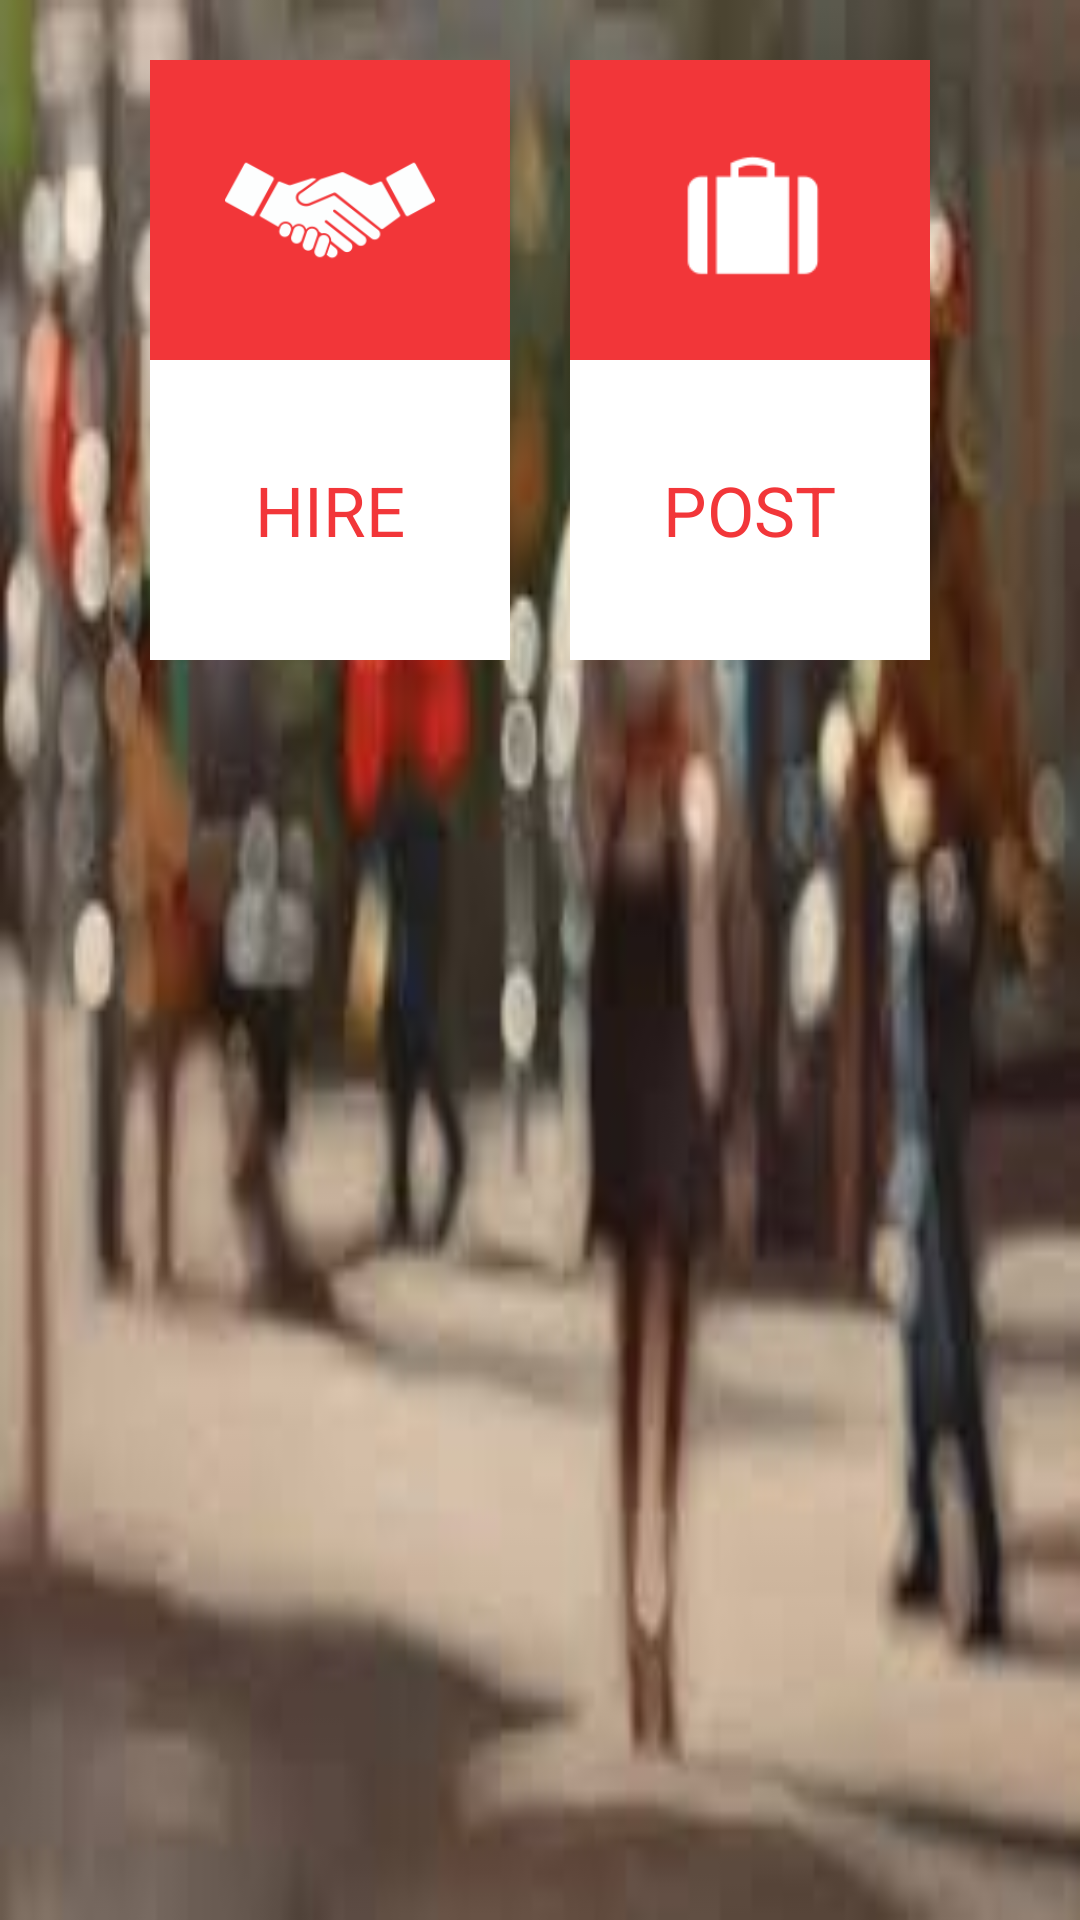

Produce the Android XML layout that renders to this screen, including the resource entries it uses.
<!-- AndroidManifest.xml: application theme AppTheme -->
<!-- res/layout/hire_post_layout.xml -->
<?xml version="1.0" encoding="utf-8"?>
<RelativeLayout xmlns:android="http://schemas.android.com/apk/res/android"
    android:layout_width="match_parent"
    android:layout_height="wrap_content"
    android:background="@drawable/background_image">

    <LinearLayout
        android:layout_width="wrap_content"
        android:layout_height="wrap_content"
        android:layout_centerHorizontal="true"
        android:orientation="horizontal">
        
        <LinearLayout
            android:layout_width="wrap_content"
            android:layout_height="wrap_content"
            android:orientation="vertical"
            android:paddingBottom="20dp"
            android:paddingLeft="20dp"
            android:paddingRight="10dp"
            android:paddingTop="20dp">

            <RelativeLayout
                android:layout_width="120dp"
                android:layout_height="100dp"
                android:background="@color/colorPrimary">

                <ImageView
                    android:layout_width="70dp"
                    android:layout_height="70dp"
                    android:layout_centerHorizontal="true"
                    android:layout_centerVertical="true"
                    android:src="@drawable/ic_handshake" />
            </RelativeLayout>

            <RelativeLayout
                android:layout_width="120dp"
                android:layout_height="100dp"
                android:background="@color/white">

                <TextView
                    android:layout_width="wrap_content"
                    android:layout_height="wrap_content"
                    android:layout_centerHorizontal="true"
                    android:layout_centerVertical="true"
                    android:text="HIRE"
                    android:textColor="@color/colorPrimary"
                    android:textSize="23dp" />
            </RelativeLayout>
        </LinearLayout>
        
        <LinearLayout
            android:id="@+id/post_layout"
            android:layout_width="wrap_content"
            android:layout_height="wrap_content"
            android:orientation="vertical"
            android:paddingBottom="20dp"
            android:paddingLeft="10dp"
            android:paddingRight="20dp"
            android:paddingTop="20dp">

            <RelativeLayout
                android:layout_width="120dp"
                android:layout_height="100dp"
                android:background="@color/colorPrimary">

                <ImageView
                    android:layout_width="70dp"
                    android:layout_height="70dp"
                    android:layout_centerHorizontal="true"
                    android:layout_centerVertical="true"
                    android:src="@drawable/ic_briefcase" />
            </RelativeLayout>

            <RelativeLayout
                android:layout_width="120dp"
                android:layout_height="100dp"
                android:background="@color/white">

                <TextView
                    android:layout_width="wrap_content"
                    android:layout_height="wrap_content"
                    android:layout_centerHorizontal="true"
                    android:layout_centerVertical="true"
                    android:text="POST"
                    android:textColor="@color/colorPrimary"
                    android:textSize="23dp" />
            </RelativeLayout>
        </LinearLayout>
    </LinearLayout>
</RelativeLayout>
<!-- resources referenced by this layout -->
<resources>
  <color name="colorPrimary">#f23639</color>
  <color name="white">#fff</color>
  <!-- drawable background_image: jpg bitmap (drawable, 6431 bytes) -->
  <!-- drawable ic_briefcase: png bitmap (drawable, 65859 bytes) -->
  <!-- drawable ic_handshake: png bitmap (drawable, 5977 bytes) -->
  <style name="AppTheme" parent="Theme.AppCompat.Light.NoActionBar">
          
          <item name="colorPrimary">@color/colorPrimary</item>
          <item name="colorPrimaryDark">@color/colorPrimaryDark</item>
          <item name="colorAccent">@color/colorAccent</item>
      </style>
  <color name="colorPrimaryDark">#4d0001</color>
  <color name="colorAccent">#FF4081</color>
</resources>
